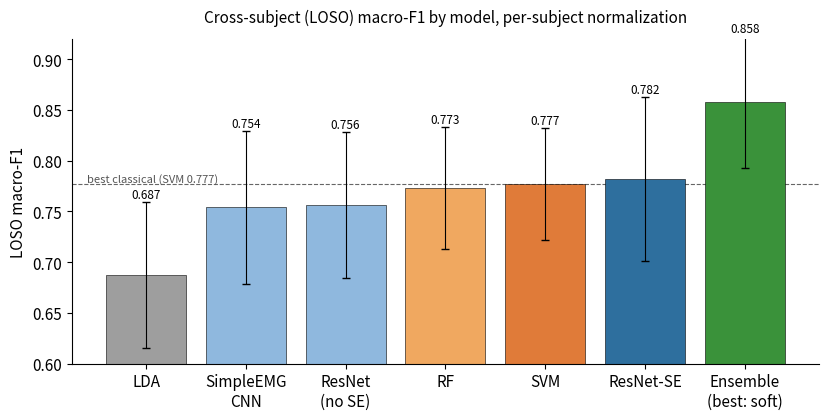
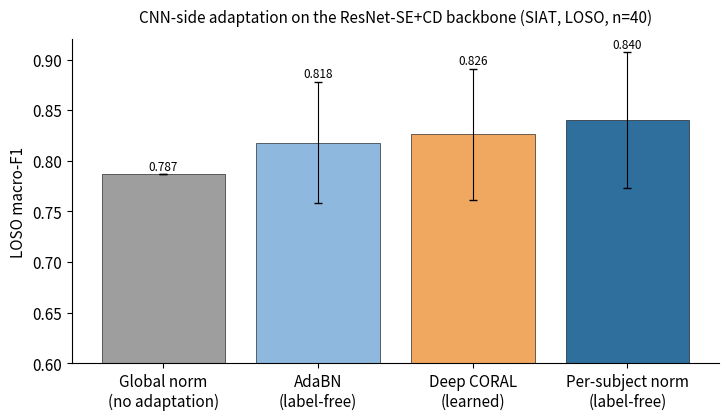
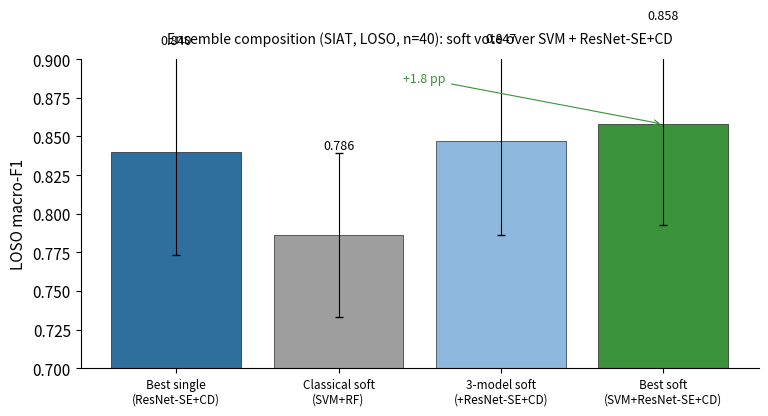

Python code for these plots, in order:
"""Deep-tier figures (CD frontier): model comparison, CNN adaptation, ensemble combiners."""
import matplotlib; matplotlib.use("Agg")
import matplotlib.pyplot as plt
import numpy as np, os
OUT="report_figs/new_experiments"; os.makedirs(OUT, exist_ok=True)
plt.rcParams.update({"font.size":11,"axes.spines.top":False,"axes.spines.right":False,"figure.dpi":200})

# ---- Fig 4.3: model comparison (ResNet-SE+CD 0.840, Ensemble 0.858) ----
models=["LDA","SimpleEMG\nCNN","ResNet\n(no SE)","RF","SVM","ResNet-SE","Ensemble\n(best: soft)"]
f1=[0.687,0.754,0.756,0.773,0.777,0.782,0.858]
sd=[0.072,0.075,0.072,0.060,0.055,0.081,0.065]
colors=["#9e9e9e","#8fb8de","#8fb8de","#f0a860","#e07b39","#2e6f9e","#3a923a"]
order=np.argsort(f1)
fig,ax=plt.subplots(figsize=(8.4,4.3)); x=np.arange(len(models))
ax.bar(x,[f1[i] for i in order],yerr=[sd[i] for i in order],capsize=3,
       color=[colors[i] for i in order],edgecolor="black",linewidth=0.4,error_kw={"elinewidth":0.8})
ax.set_xticks(x); ax.set_xticklabels([models[i] for i in order])
ax.set_ylabel("LOSO macro-F1"); ax.set_ylim(0.60,0.92)
ax.axhline(0.777,ls="--",lw=0.8,color="#666",zorder=0)
ax.text(0.02,0.779,"best classical (SVM 0.777)",fontsize=8,color="#555",transform=ax.get_yaxis_transform())
for i,idx in enumerate(order): ax.text(i,f1[idx]+sd[idx]+0.004,f"{f1[idx]:.3f}",ha="center",fontsize=8.5)
plt.title("Cross-subject (LOSO) macro-F1 by model, per-subject normalization",fontsize=11,pad=12)
plt.tight_layout(); plt.savefig(f"{OUT}/model_comparison_loso.png"); plt.close(); print("wrote model_comparison_loso.png")

# ---- Fig 4.19: CNN-side adaptation on the ResNet-SE+CD backbone ----
meth=["Global norm\n(no adaptation)","AdaBN\n(label-free)","Deep CORAL\n(learned)","Per-subject norm\n(label-free)"]
f1b=[0.787,0.818,0.826,0.840]; sdb=[None,0.060,0.065,0.067]; colb=["#9e9e9e","#8fb8de","#f0a860","#2e6f9e"]
fig,ax=plt.subplots(figsize=(7.4,4.3)); x=np.arange(len(meth))
ax.bar(x,f1b,yerr=[0 if s is None else s for s in sdb],capsize=3,color=colb,edgecolor="black",linewidth=0.4,error_kw={"elinewidth":0.8})
ax.set_xticks(x); ax.set_xticklabels(meth); ax.set_ylabel("LOSO macro-F1"); ax.set_ylim(0.60,0.92)
for i,(v,s) in enumerate(zip(f1b,sdb)): ax.text(i,v+(s or 0)+0.004,f"{v:.3f}",ha="center",fontsize=8.5)
plt.title("CNN-side adaptation on the ResNet-SE+CD backbone (SIAT, LOSO, n=40)",fontsize=11,pad=12)
plt.tight_layout(); plt.savefig(f"{OUT}/cnn_adaptation_loso.png"); plt.close(); print("wrote cnn_adaptation_loso.png")

# ---- Fig 4.12: ensemble combiner / composition ----
lab=["Best single\n(ResNet-SE+CD)","Classical soft\n(SVM+RF)","3-model soft\n(+ResNet-SE+CD)","Best soft\n(SVM+ResNet-SE+CD)"]
v=[0.840,0.786,0.847,0.858]; s=[0.067,0.053,0.061,0.065]
col=["#2e6f9e","#9e9e9e","#8fb8de","#3a923a"]
fig,ax=plt.subplots(figsize=(7.8,4.3)); x=np.arange(len(lab))
ax.bar(x,v,yerr=s,capsize=3,color=col,edgecolor="black",linewidth=0.4,error_kw={"elinewidth":0.8})
ax.set_xticks(x); ax.set_xticklabels(lab,fontsize=8.5); ax.set_ylabel("LOSO macro-F1"); ax.set_ylim(0.70,0.90)
for i,(a,b) in enumerate(zip(v,s)): ax.text(i,a+b+0.003,f"{a:.3f}",ha="center",fontsize=9)
ax.annotate("+1.8 pp",xy=(3,0.858),xytext=(1.4,0.885),fontsize=9,color="#3a923a",
            arrowprops=dict(arrowstyle="->",color="#3a923a",lw=0.8))
plt.title("Ensemble composition (SIAT, LOSO, n=40): soft vote over SVM + ResNet-SE+CD",fontsize=10,pad=12)
plt.tight_layout(); plt.savefig(f"{OUT}/ensemble_combiner_loso.png"); plt.close(); print("wrote ensemble_combiner_loso.png")
print("DONE deeptier CD figs")
